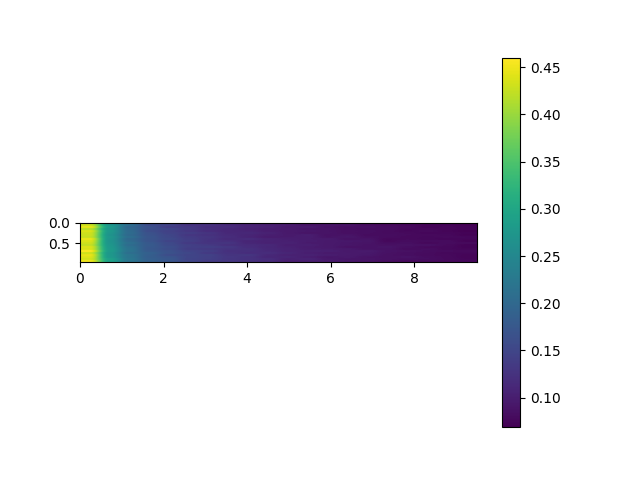

The file beside this chart, header and first rows:
, 0.0, 0.5, 1.0, 1.5, 2.0, 2.5, 3.0, 3.5, 4.0, 4.5, 5.0, 5.5, 6.0, 6.5, 7.0, 7.5, 8.0, 8.5, 9.0, 9.5
0.0, 0.4406, 0.2722, 0.2126, 0.1685, 0.1437, 0.1307, 0.1241, 0.1079, 0.1077, 0.1001, 0.09445, 0.09096, 0.08607, 0.08195, 0.08111, 0.08044, 0.07414, 0.07414, 0.07011, 0.06866
0.05, 0.4279, 0.2714, 0.209, 0.157, 0.1475, 0.125, 0.1236, 0.1137, 0.1054, 0.1017, 0.09788, 0.08821, 0.08996, 0.08823, 0.07916, 0.07894, 0.07571, 0.07285, 0.07234, 0.06972
0.1, 0.4481, 0.2818, 0.1975, 0.1663, 0.1389, 0.1328, 0.1188, 0.1167, 0.1078, 0.1038, 0.09537, 0.09701, 0.08728, 0.08354, 0.08385, 0.0808, 0.07862, 0.07183, 0.07371, 0.07251
0.15, 0.4162, 0.2715, 0.2017, 0.1636, 0.1524, 0.1337, 0.1215, 0.1124, 0.1041, 0.09932, 0.0969, 0.0897, 0.08884, 0.08328, 0.08043, 0.08258, 0.07612, 0.07554, 0.07378, 0.07283
0.2, 0.4395, 0.2787, 0.2033, 0.1596, 0.1439, 0.1302, 0.118, 0.1116, 0.1088, 0.1001, 0.0956, 0.09359, 0.08851, 0.08443, 0.08363, 0.08042, 0.07589, 0.07951, 0.07391, 0.06936
0.25, 0.4299, 0.274, 0.2061, 0.1665, 0.1462, 0.1374, 0.1275, 0.113, 0.113, 0.1053, 0.09584, 0.08952, 0.08892, 0.08441, 0.08264, 0.0804, 0.07921, 0.07465, 0.0756, 0.07298
0.3, 0.4296, 0.2689, 0.2014, 0.1677, 0.1511, 0.1301, 0.1243, 0.1156, 0.109, 0.1013, 0.09688, 0.0996, 0.08703, 0.08863, 0.08155, 0.08246, 0.07943, 0.07958, 0.07707, 0.07098
0.35, 0.4253, 0.2749, 0.2103, 0.1717, 0.1519, 0.1356, 0.129, 0.1185, 0.1083, 0.09772, 0.09753, 0.09891, 0.08858, 0.09223, 0.08397, 0.08136, 0.07867, 0.07734, 0.07849, 0.07646
0.4, 0.4496, 0.2718, 0.1996, 0.1697, 0.1559, 0.1387, 0.1267, 0.1141, 0.1175, 0.1072, 0.1006, 0.09764, 0.09688, 0.08682, 0.08844, 0.07761, 0.07891, 0.07675, 0.0745, 0.07511
0.45, 0.4385, 0.2703, 0.2037, 0.1701, 0.1477, 0.1417, 0.1263, 0.1216, 0.109, 0.1059, 0.1026, 0.09942, 0.0958, 0.09391, 0.09136, 0.07751, 0.08205, 0.08036, 0.08076, 0.07207
0.5, 0.4317, 0.2715, 0.2125, 0.1767, 0.1553, 0.1335, 0.1271, 0.1279, 0.1107, 0.1049, 0.1057, 0.0971, 0.09608, 0.09154, 0.08931, 0.08184, 0.08314, 0.07698, 0.08036, 0.07905
0.55, 0.4237, 0.2754, 0.2058, 0.1792, 0.1555, 0.1423, 0.1337, 0.1216, 0.1167, 0.1128, 0.1007, 0.102, 0.09521, 0.09214, 0.08788, 0.08591, 0.08609, 0.08554, 0.07918, 0.07183
0.6, 0.4397, 0.2784, 0.2142, 0.1771, 0.1622, 0.1421, 0.1407, 0.132, 0.1179, 0.1109, 0.1038, 0.09795, 0.09564, 0.08714, 0.08801, 0.08963, 0.08334, 0.07842, 0.07733, 0.07234
0.65, 0.4369, 0.2817, 0.2173, 0.1753, 0.1587, 0.1389, 0.1326, 0.1268, 0.1226, 0.1126, 0.1061, 0.09942, 0.09744, 0.09501, 0.08723, 0.08781, 0.08091, 0.08276, 0.07653, 0.07466
0.7, 0.4603, 0.2829, 0.2178, 0.1798, 0.165, 0.1472, 0.1418, 0.1229, 0.1212, 0.1144, 0.1059, 0.1041, 0.1026, 0.09519, 0.09734, 0.0884, 0.08611, 0.08188, 0.08021, 0.07889
0.75, 0.4301, 0.2758, 0.2096, 0.1891, 0.1664, 0.1521, 0.1333, 0.1256, 0.1184, 0.1186, 0.1099, 0.1009, 0.09651, 0.09634, 0.09418, 0.08711, 0.08311, 0.08083, 0.07621, 0.07593
0.8, 0.4472, 0.2768, 0.2203, 0.1853, 0.1594, 0.1489, 0.1446, 0.1276, 0.1293, 0.1132, 0.1046, 0.1057, 0.09987, 0.09628, 0.09324, 0.08577, 0.08317, 0.07962, 0.07818, 0.0739
0.85, 0.4408, 0.2782, 0.2187, 0.1845, 0.1697, 0.1508, 0.1427, 0.1311, 0.1243, 0.1105, 0.1093, 0.1001, 0.09247, 0.09549, 0.08832, 0.08583, 0.08808, 0.08194, 0.07872, 0.07334
0.9, 0.4331, 0.2914, 0.2233, 0.187, 0.1736, 0.1482, 0.1425, 0.1295, 0.1247, 0.118, 0.1042, 0.1077, 0.09491, 0.09107, 0.0897, 0.08647, 0.08363, 0.08259, 0.07912, 0.07476
0.95, 0.4535, 0.2912, 0.2192, 0.1884, 0.1707, 0.151, 0.1356, 0.1312, 0.1231, 0.1162, 0.1009, 0.101, 0.09756, 0.09291, 0.08846, 0.0824, 0.07849, 0.07906, 0.07925, 0.07652
